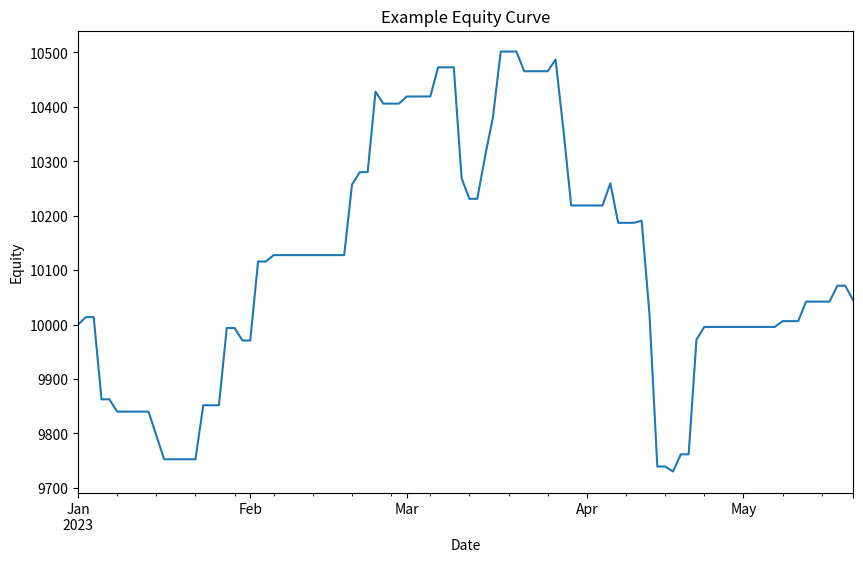

This chart was generated by the following Python code:
import pandas as pd
import numpy as np

def simple_backtest(price_data: pd.Series, 
                    signals: pd.Series, 
                    initial_capital: float, 
                    leverage: float = 1.0) -> tuple[pd.Series, dict]:
    """
    Simulates a trading strategy and calculates performance.

    Args:
        price_data: Pandas Series of historical prices (e.g., 'Close').
        signals: Pandas Series of trading signals (1: Long, -1: Short, 0: Neutral).
                 Index must align with price_data.
        initial_capital: Starting capital for the backtest.
        leverage: Leverage to apply (default 1.0).

    Returns:
        A tuple containing:
            - equity_curve: Pandas Series representing portfolio value over time.
            - performance_metrics: Dictionary of performance metrics.
    """
    if not isinstance(price_data, pd.Series):
        raise ValueError("price_data must be a pandas Series.")
    if not isinstance(signals, pd.Series):
        raise ValueError("signals must be a pandas Series.")
    if not price_data.index.equals(signals.index):
        raise ValueError("price_data and signals must have the same index.")

    capital = initial_capital
    position_size = 0  # Number of shares/units
    entry_price = 0
    current_position_type = 0  # 0: None, 1: Long, -1: Short

    equity_curve = pd.Series(index=price_data.index, dtype=float)
    equity_curve.iloc[0] = initial_capital
    
    trades = [] # To store individual trade outcomes (profit/loss)

    for i in range(len(price_data)):
        current_price = price_data.iloc[i]
        signal = signals.iloc[i]
        
        # Update equity based on current holdings before processing new signal
        if current_position_type == 1: # Long position
            unrealized_pnl = (current_price - entry_price) * position_size
            capital_at_current_price = (entry_price * position_size) + unrealized_pnl # More direct way: current_price * position_size
        elif current_position_type == -1: # Short position
            unrealized_pnl = (entry_price - current_price) * position_size
            capital_at_current_price = (entry_price * position_size) + unrealized_pnl # More direct way: (2 * entry_price - current_price) * position_size
        else: # No position
            unrealized_pnl = 0
            capital_at_current_price = capital
        
        equity_curve.iloc[i] = capital_at_current_price # This is before any trade action for the current day

        # Process Signal
        # 1. If Neutral signal or changing position, close current position first
        if (signal == 0 or (signal == 1 and current_position_type == -1) or \
           (signal == -1 and current_position_type == 1)) and current_position_type != 0:
            
            if current_position_type == 1: # Closing Long
                trade_pnl = (current_price - entry_price) * position_size
                capital += trade_pnl
                trades.append(trade_pnl)
            elif current_position_type == -1: # Closing Short
                trade_pnl = (entry_price - current_price) * position_size
                capital += trade_pnl
                trades.append(trade_pnl)
            
            position_size = 0
            entry_price = 0
            current_position_type = 0
            equity_curve.iloc[i] = capital # Update equity after closing position

        # 2. Open new position if signal is Long or Short and no conflicting position
        if signal == 1 and current_position_type == 0: # Open Long
            position_size = (capital * leverage) / current_price
            entry_price = current_price
            current_position_type = 1
        elif signal == -1 and current_position_type == 0: # Open Short
            position_size = (capital * leverage) / current_price
            entry_price = current_price
            current_position_type = -1
        
        # If signal is 0 and no position, or signal matches current position type, capital remains as is for the end of this period
        # (equity_curve was already updated based on holding or just capital)
        if current_position_type == 0 :
             equity_curve.iloc[i] = capital


    # Ensure last equity value is up-to-date if a position is held till the end
    if current_position_type == 1:
        equity_curve.iloc[-1] = (price_data.iloc[-1] * position_size) 
    elif current_position_type == -1:
         equity_curve.iloc[-1] = (entry_price * position_size) + ((entry_price - price_data.iloc[-1]) * position_size)


    # --- Performance Metrics ---
    total_return_pct = (equity_curve.iloc[-1] / initial_capital - 1) * 100
    
    # Annualized Return (assuming daily data, 252 trading days a year)
    num_days = len(price_data)
    num_years = num_days / 252.0
    annualized_return_pct = ((equity_curve.iloc[-1] / initial_capital)**(1/num_years) - 1) * 100 if num_years > 0 else 0
    
    # Sharpe Ratio (Risk-Free Rate = 0)
    daily_returns = equity_curve.pct_change().dropna()
    sharpe_ratio = (daily_returns.mean() / daily_returns.std()) * np.sqrt(252) if daily_returns.std() != 0 else 0
    
    # Max Drawdown
    rolling_max = equity_curve.cummax()
    drawdown = (equity_curve - rolling_max) / rolling_max
    max_drawdown_pct = drawdown.min() * 100
    
    # Win Rate & Profit Factor
    profitable_trades = sum(1 for t in trades if t > 0)
    losing_trades = sum(1 for t in trades if t < 0)
    win_rate_pct = (profitable_trades / len(trades)) * 100 if len(trades) > 0 else 0
    
    gross_profit = sum(t for t in trades if t > 0)
    gross_loss = abs(sum(t for t in trades if t < 0)) # abs because gross loss is a positive number
    profit_factor = gross_profit / gross_loss if gross_loss > 0 else np.inf

    performance_metrics = {
        "Total Return (%)": total_return_pct,
        "Annualized Return (%)": annualized_return_pct,
        "Sharpe Ratio": sharpe_ratio,
        "Max Drawdown (%)": max_drawdown_pct,
        "Number of Trades": len(trades),
        "Win Rate (%)": win_rate_pct,
        "Profit Factor": profit_factor,
        "Gross Profit": gross_profit,
        "Gross Loss": gross_loss
    }
    
    return equity_curve, performance_metrics

if __name__ == '__main__':
    # Example Usage
    # Generate dummy price data
    np.random.seed(42)
    dates = pd.date_range(start='2023-01-01', periods=100, freq='B') # Business days
    price_data_example = pd.Series(100 + np.random.randn(100).cumsum(), index=dates)

    # Generate dummy signals (randomly 1, -1, or 0)
    # More realistic: 0s should be more frequent
    signal_values = np.random.choice([-1, 0, 1], size=100, p=[0.2, 0.6, 0.2])
    signals_example = pd.Series(signal_values, index=dates)
    
    # Ensure first signal allows for an entry if non-zero
    if signals_example.iloc[0] == 0 and len(signals_example) > 1:
        non_zero_signals = signals_example[signals_example != 0]
        if not non_zero_signals.empty:
            signals_example.iloc[0] = non_zero_signals.iloc[0] 
        else: # all signals are 0, make first one 1 for test
            signals_example.iloc[0] = 1


    print("--- Example Backtest ---")
    print("Price Data Head:")
    print(price_data_example.head())
    print("\nSignals Head:")
    print(signals_example.head())

    initial_cap = 10000.0
    equity_curve_result, metrics_result = simple_backtest(price_data_example, signals_example, initial_cap)

    print("\nEquity Curve Head:")
    print(equity_curve_result.head())
    print("\nEquity Curve Tail:")
    print(equity_curve_result.tail())
    print("\nPerformance Metrics:")
    for metric, value in metrics_result.items():
        print(f"{metric}: {value}")

    # Optional: Plotting for quick verification if matplotlib is available
    try:
        import matplotlib.pyplot as plt
        plt.figure(figsize=(10, 6))
        equity_curve_result.plot(title='Example Equity Curve')
        plt.xlabel('Date')
        plt.ylabel('Equity')
        plt.show()
    except ImportError:
        print("\nMatplotlib not found, skipping plot in example.")
    
    print("\n--- Test Case: Always Long ---")
    signals_always_long = pd.Series(1, index=dates)
    equity_long, metrics_long = simple_backtest(price_data_example, signals_always_long, initial_cap)
    print("Performance (Always Long):")
    for metric, value in metrics_long.items():
        print(f"{metric}: {value}")
    # Expected: Total return should match price_data.iloc[-1]/price_data.iloc[0] - 1

    print("\n--- Test Case: Always Short (Hypothetical - not realistic for stocks) ---")
    signals_always_short = pd.Series(-1, index=dates)
    equity_short, metrics_short = simple_backtest(price_data_example, signals_always_short, initial_cap)
    print("Performance (Always Short):")
    for metric, value in metrics_short.items():
        print(f"{metric}: {value}")

    print("\n--- Test Case: No Trades ---")
    signals_no_trades = pd.Series(0, index=dates)
    equity_no_trades, metrics_no_trades = simple_backtest(price_data_example, signals_no_trades, initial_cap)
    print("Performance (No Trades):") # Should be 0 for most metrics, capital unchanged
    for metric, value in metrics_no_trades.items():
        print(f"{metric}: {value}")
        
    print("\n--- Test Case: Single Trade ---")
    single_trade_signals = pd.Series(0, index=dates)
    single_trade_signals.iloc[1] = 1 # Buy on day 1
    single_trade_signals.iloc[5] = 0 # Close on day 5
    equity_single, metrics_single = simple_backtest(price_data_example, single_trade_signals, initial_cap)
    print("Performance (Single Trade):")
    for metric, value in metrics_single.items():
        print(f"{metric}: {value}")
    print(f"Entry price: {price_data_example.iloc[1]}, Exit price: {price_data_example.iloc[5]}")
    expected_pnl_single_trade = (price_data_example.iloc[5] - price_data_example.iloc[1]) * (initial_cap / price_data_example.iloc[1])
    print(f"Expected PnL: {expected_pnl_single_trade}, Actual Gross Profit: {metrics_single['Gross Profit']}")
    
    print("\n--- Test Case: Short Trade ---")
    short_trade_signals = pd.Series(0, index=dates)
    short_trade_signals.iloc[1] = -1 # Short on day 1
    short_trade_signals.iloc[5] = 0  # Close on day 5
    equity_short_trade, metrics_short_trade = simple_backtest(price_data_example, short_trade_signals, initial_cap)
    print("Performance (Short Trade):")
    for metric, value in metrics_short_trade.items():
        print(f"{metric}: {value}")
    print(f"Entry price (short): {price_data_example.iloc[1]}, Exit price: {price_data_example.iloc[5]}")
    expected_pnl_short_trade = (price_data_example.iloc[1] - price_data_example.iloc[5]) * (initial_cap / price_data_example.iloc[1])
    print(f"Expected PnL: {expected_pnl_short_trade}, Actual Gross Profit/Loss: {metrics_short_trade['Gross Profit'] if expected_pnl_short_trade > 0 else metrics_short_trade['Gross Loss']}")
